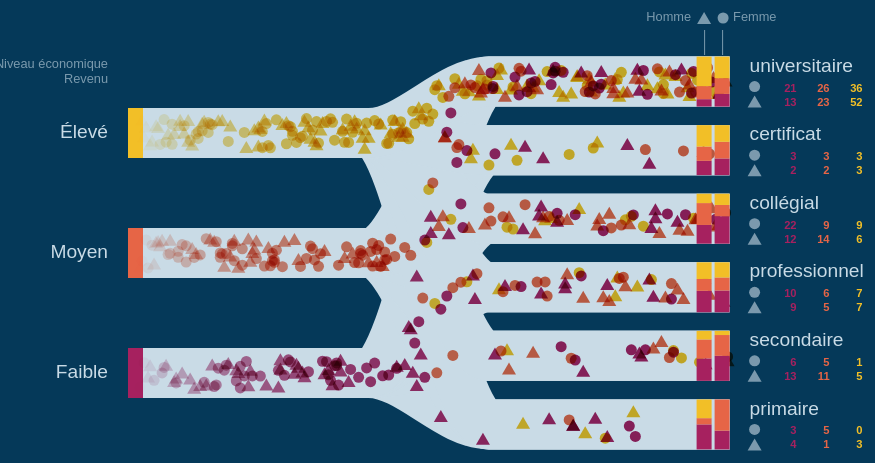
D3 v7 page, settled after 480 driven frames (8 s of simulated time); the page loaded 1 data file(s).


// ── sankey.js
async function drawChart() {
  // 1. Access data

  const dataset = await d3.json("education.json");
  //Varialbe genre
  const genreAccessor = (d) => d.genre;
  const genreNames = ["femme", "homme"];
  const genreId = d3.range(genreNames.length);
  //Variable éducation
  const educationAccessor = (d) => d.education;
  const educationNames = [
    "primaire",
    "secondaire",
    "professionnel",
    "collégial",
    "certificat",
    "universitaire",
  ];
  const educationId = d3.range(educationNames.length);
  // Variable Revenu
  const revenuAccessor = (d) => d.revenu;
  const revenuNames = ["faible", "moyen", "élevé"];
  const revenuId = d3.range(revenuNames.length);

  const getStatutKey = ({ genre, revenu }) => [genre, revenu].join("--");
  const stackedProbabilites = {};
  dataset.forEach((startingPoint) => {
    const key = getStatutKey(startingPoint);
    let stackedProbability = 0;
    stackedProbabilites[key] = educationNames.map((education, i) => {
      stackedProbability += startingPoint[education] / 100;
      if (i == educationNames.length - 1) {
        return 1;
      } else {
        return stackedProbability;
      }
    });
    console.log(key, stackedProbabilites[key]);
  });

  // Création d'une 1/10000 personne
  let currentPersonId = 0;
  function generatePersonne(elapsed) {
    currentPersonId++;
    const genre = getRandomValue(genreId);
    const revenu = getRandomValue(revenuId);
    const statusKey = getStatutKey({
      genre: genreNames[genre],
      revenu: revenuNames[revenu],
    });
    const probabilities = stackedProbabilites[statusKey];
    const education = d3.bisect(probabilities, Math.random());

    return {
      genre,
      revenu,
      education,
      startTime: elapsed + getRandomNumberInRange(-0.1, 0.1),
      yJitter: getRandomNumberInRange(-15, 15),
      id: currentPersonId,
    };
  }

  // 2. Create chart dimensions

  const width = d3.min([window.innerWidth * 0.9, 1200]);
  let dimensions = {
    width: width,
    height: 500,
    margin: {
      top: 10,
      right: 200,
      bottom: 10,
      left: 120,
    },
    pathHeight: 50,
    endsBarWidth: 15,
    endingBarPadding: 3,
  };
  dimensions.boundedWidth =
    dimensions.width - dimensions.margin.left - dimensions.margin.right;
  dimensions.boundedHeight =
    dimensions.height - dimensions.margin.top - dimensions.margin.bottom;

  // 3. Draw canvas

  const wrapper = d3
    .select("#wrapper")
    .append("svg")
    .attr("width", dimensions.width)
    .attr("height", dimensions.height);

  const bounds = wrapper
    .append("g")
    .style(
      "transform",
      `translate(${dimensions.margin.left}px, ${dimensions.margin.top}px)`
    );

  // 4. Create scales
  const xScale = d3
    .scaleLinear()
    .domain([0, 1])
    .range([0, dimensions.boundedWidth])
    .clamp(true);

  const startYScale = d3
    .scaleLinear()
    .domain([revenuId.length, -1])
    .range([0, dimensions.boundedHeight]);

  const endYScale = d3
    .scaleLinear()
    .domain([educationId.length, -1])
    .range([0, dimensions.boundedHeight]);

  const yTransitionProgressScale = d3
    .scaleLinear()
    .domain([0.45, 0.55])
    .range([0, 1])
    .clamp(true);

  const colorScale = d3
    .scaleLinear()
    .domain(d3.extent(revenuId))
    .range(["#a6215f", "#F2bf27"])
    .interpolate(d3.interpolateHcl);

  // 5. Draw data
  //Générer les 6 tracées revenu --> education
  const linkLineGenerator = d3
    .line()
    .x((d, i) => i * (dimensions.boundedWidth / 5))
    .y((d, i) => (i <= 2 ? startYScale(d[0]) : endYScale(d[1])))
    .curve(d3.curveMonotoneX);

  const linkOptions = d3.merge(
    revenuId.map((startId) =>
      educationId.map((endId) => new Array(6).fill([startId, endId]))
    )
  );

  const linksGroup = bounds.append("g");
  const links = linksGroup
    .selectAll(".category-path")
    .data(linkOptions)
    .enter()
    .append("path")
    .attr("class", "category-path")
    .attr("d", linkLineGenerator)
    .attr("stroke-width", dimensions.pathHeight);

  // 6. Draw peripherals
  const startingLabelsGroup = bounds
    .append("g")
    .style("transform", "translateX(-20px)");

  const startingBars = startingLabelsGroup
    .selectAll(".start-bar")
    .data(revenuId)
    .enter()
    .append("rect")
    .attr("x", 20)
    .attr("y", (d) => startYScale(d) - dimensions.pathHeight / 2)
    .attr("width", dimensions.endsBarWidth)
    .attr("height", dimensions.pathHeight)
    .attr("fill", colorScale);

  const endingLabelsGroup = bounds
    .append("g")
    .style("transform", `translateX(${dimensions.boundedWidth + 20}px)`);

  const startingLabels = startingLabelsGroup
    .selectAll(".start-label")
    .data(revenuId)
    .enter()
    .append("text")
    .attr("class", "label start-label")
    .attr("y", (d, i) => startYScale(i))
    .text((d, i) => sentenceCase(revenuNames[i]));

  const startLabel = startingLabelsGroup
    .append("text")
    .attr("class", "start-title")
    .attr("y", startYScale(revenuId[revenuId.length - 1]) - 65)
    .text("Niveau économique");

  const startLabelLineTwo = startingLabelsGroup
    .append("text")
    .attr("class", "start-title")
    .attr("y", startYScale(revenuId[revenuId.length - 1]) - 50)
    .text("Revenu");

  const endingLabelGroup = bounds
    .append("g")
    .style("transform", `translateX(${dimensions.boundedWidth + 20}px)`);

  const endingLabels = endingLabelGroup
    .selectAll(".end-label")
    .data(educationNames)
    .enter()
    .append("text")
    .attr("class", "label end-label")
    .attr("y", (d, i) => endYScale(i) - 15)
    .text((d) => d);

  const hommeMarkers = endingLabelGroup
    .selectAll(".homme-marker")
    .data(educationId)
    .enter()
    .append("circle")
    .attr("class", "ending-marker homme-marker")
    .attr("r", 5.5)
    .attr("cx", 5)
    .attr("cy", (d) => endYScale(d) + 5);

  const trianglePoints = ["-7,6", "0,-6", "7,6"].join(" ");

  const femmeMarkers = endingLabelGroup
    .selectAll(".femme-marker")
    .data(educationId)
    .enter()
    .append("polygon")
    .attr("class", "ending-marker femme-marker")
    .attr("points", trianglePoints)
    .attr("transform", (d) => `translate(5, ${endYScale(d) + 20})`);

  //Légendes

  const legendGroup = bounds
    .append("g")
    .attr("class", "legend")
    .attr("transform", `translate(${dimensions.boundedWidth}, 5)`);

  const maleLegend = legendGroup
    .append("g")
    .attr(
      "transform",
      `translate(${
        -dimensions.endsBarWidth * 1.5 + dimensions.endingBarPadding + 1
      }, 0)`
    );
  maleLegend
    .append("polygon")
    .attr("points", trianglePoints)
    .attr("transform", "translate(-7, 0)")
    .attr("fill", "#c9dbe6");
  maleLegend
    .append("text")
    .attr("class", "legend-text-left")
    .text("Homme")
    .attr("x", -20);
  maleLegend
    .append("line")
    .attr("class", "legend-line")
    .attr("x1", -dimensions.endsBarWidth / 2 + 1)
    .attr("x2", -dimensions.endsBarWidth / 2 + 1)
    .attr("y1", 12)
    .attr("y2", 37);

  const femaleLegend = legendGroup
    .append("g")
    .attr("transform", `translate(${-dimensions.endsBarWidth / 2 - 4}, 0)`);
  femaleLegend
    .append("circle")
    .attr("r", 5.5)
    .attr("transform", "translate(5, 0)")
    .attr("fill", "#c9dbe6");
  femaleLegend
    .append("text")
    .attr("class", "legend-text-right")
    .text("Femme")
    .attr("x", 15);
  femaleLegend
    .append("line")
    .attr("class", "legend-line")
    .attr("x1", dimensions.endsBarWidth / 2 - 3)
    .attr("x2", dimensions.endsBarWidth / 2 - 3)
    .attr("y1", 12)
    .attr("y2", 37);

  // 7. Set up interactions
  let personne = [];
  let timer = d3.timer(updateMarkers);
  const markersGroup = bounds.append("g").attr("class", "markers-group");
  const endingBarGroup = bounds
    .append("g")
    .attr("transform", `translate(${dimensions.boundedWidth}, 0)`);

  function updateMarkers(elapsed) {
    const xProgressAccessor = (d) => (elapsed - d.startTime) / 5000;
    if (personne.length < 5000) {
  personne.push(generatePersonne(elapsed));
} else {
    timer.stop(); // <-- Stoppe le timer à 1000 personnes
    return;       // Optionnel : sort la fonction
  }

    const femmes = markersGroup.selectAll(".marker-circle").data(
      personne.filter((d) => xProgressAccessor(d) < 1 && genreAccessor(d) == 0),
      (d) => d.id // <--- la fonction de clé (ici dans les parenthèses du data)
    );

    femmes
      .enter()
      .append("circle")
      .attr("class", "marker marker-circle")
      .attr("r", 5.5)
      .attr("opacity", 0);

    femmes.exit().remove();

    const hommes = markersGroup.selectAll(".marker-triangle").data(
      personne.filter((d) => xProgressAccessor(d) < 1 && genreAccessor(d) == 1),
      (d) => d.id // <--- la fonction de clé (ici dans les parenthèses du data)
    );

    hommes
      .enter()
      .append("polygon")
      .attr("class", "marker marker-triangle")
      .attr("points", trianglePoints)
      .attr("opacity", 0);

    hommes.exit().remove();

    const markers = d3.selectAll(".marker");

    markers
      .style("transform", (d) => {
        const x = xScale(xProgressAccessor(d));
        const yStart = startYScale(revenuAccessor(d));
        const yEnd = endYScale(educationAccessor(d));
        const yChange = yEnd - yStart;
        const yProgress = yTransitionProgressScale(xProgressAccessor(d));
        const y = yStart + yChange * yProgress + d.yJitter;
        return `translate(${x}px, ${y}px)`;
      })
      .attr("fill", (d) => colorScale(revenuAccessor(d)))
      .transition()
      .duration(100)
      .style("opacity", (d) => (xScale(xProgressAccessor(d)) < 10 ? 0 : 1));

    const endingGroups = educationId.map((endId, i) =>
      personne.filter(
        (d) => xProgressAccessor(d) >= 1 && educationAccessor(d) == endId
      )
    );

    const endingPercentages = d3.merge(
      endingGroups.map((peopleWithSameEnding, endingId) =>
        d3.merge(
          genreId.map((genreId) =>
            revenuId.map((revenuId) => {
              const peopleInBar = peopleWithSameEnding.filter(
                (d) => genreAccessor(d) == genreId
              );
              const countInBar = peopleInBar.length;
              const peopleInBarWithSameStart = peopleInBar.filter(
                (d) => revenuAccessor(d) == revenuId
              );
              const count = peopleInBarWithSameStart.length;
              const numberOfPeopleAbove = peopleInBar.filter(
                (d) => revenuAccessor(d) > revenuId
              ).length;

              return {
                endingId,
                revenuId,
                genreId,
                count,
                countInBar,
                percentAbove: numberOfPeopleAbove / (peopleInBar.length || 1),
                percent: count / (countInBar || 1),
              };
            })
          )
        )
      )
    );
    endingBarGroup
      .selectAll(".ending-bar")
      .data(endingPercentages)
      .join("rect")
      .attr("class", "ending-bar")
      .attr(
        "x",
        (d) =>
          -dimensions.endsBarWidth * (d.genreId + 1) -
          d.genreId * dimensions.endingBarPadding
      )
      .attr("width", dimensions.endsBarWidth)
      .attr(
        "y",
        (d) =>
          endYScale(d.endingId) -
          dimensions.pathHeight / 2 +
          dimensions.pathHeight * d.percentAbove
      )
      .attr("height", (d) =>
        d.countInBar ? dimensions.pathHeight * d.percent : dimensions.pathHeight
      )
      .attr("fill", (d) => (d.countInBar ? colorScale(d.revenuId) : "#dadadd"));

    endingLabelsGroup
      .selectAll(".ending-value")
      .data(endingPercentages)
      .join("text")
      .attr("class", "ending-value")
      .attr("x", (d) => d.revenuId * 33 + 47)
      .attr(
        "y",
        (d) =>
          endYScale(d.endingId) -
          dimensions.pathHeight / 2 +
          14 * d.genreId +
          35
      )
      .attr("fill", (d) => (d.countInBar ? colorScale(d.revenuId) : "#dadadd"))
      .text((d) => d.count);
  }
  d3.timer(updateMarkers);
}
drawChart();

// utility functions

const getRandomNumberInRange = (min, max) => Math.random() * (max - min) + min;

const getRandomValue = (arr) =>
  arr[Math.floor(getRandomNumberInRange(0, arr.length))];

const sentenceCase = (str) =>
  [str.slice(0, 1).toUpperCase(), str.slice(1)].join("");


### data: education.json
[
 {
  "genre": "femme",
  "agegroup": "25 à 64 ans",
  "revenu": "faible",
  "primaire": 8,
  "secondaire": 15,
  "collégial": 25,
  "certificat": 6,
  "professionnel": 11,
  "universitaire": 35
 },
 {
  "genre": "homme",
  "agegroup": "25 à 64 ans",
  "revenu": "faible",
  "primaire": 10,
  "secondaire": 19,
  "collégial": 22,
  "certificat": 6,
  "professionnel": 12,
  "universitaire": 31
 },
 {
  "genre": "femme",
  "agegroup": "25 à 64 ans",
  "revenu": "moyen",
  "primaire": 4,
  "secondaire": 11,
  "collégial": 26,
  "certificat": 8,
  "professionnel": 12,
  "universitaire": 39
 },
 {
  "genre": "homme",
  "agegroup": "25 à 64 ans",
  "revenu": "moyen",
  "primaire": 5,
  "secondaire": 15,
  "collégial": 25,
  "certificat": 7,
  "professionnel": 13,
  "universitaire": 37
 },
 {
  "genre": "femme",
  "agegroup": "25 à 64 ans",
  "revenu": "élevé",
  "primaire": 1,
  "secondaire": 5,
  "collégial": 13,
  "certificat": 8,
  "professionnel": 6,
  "universitaire": 67
 },
 {
  "genre": "homme",
  "agegroup": "25 à 64 ans",
  "revenu": "élevé",
  "primaire": 2,
  "secondaire": 7,
  "collégial": 11,
  "certificat": 8,
  "professionnel": 7,
  "universitaire": 65
 }
]